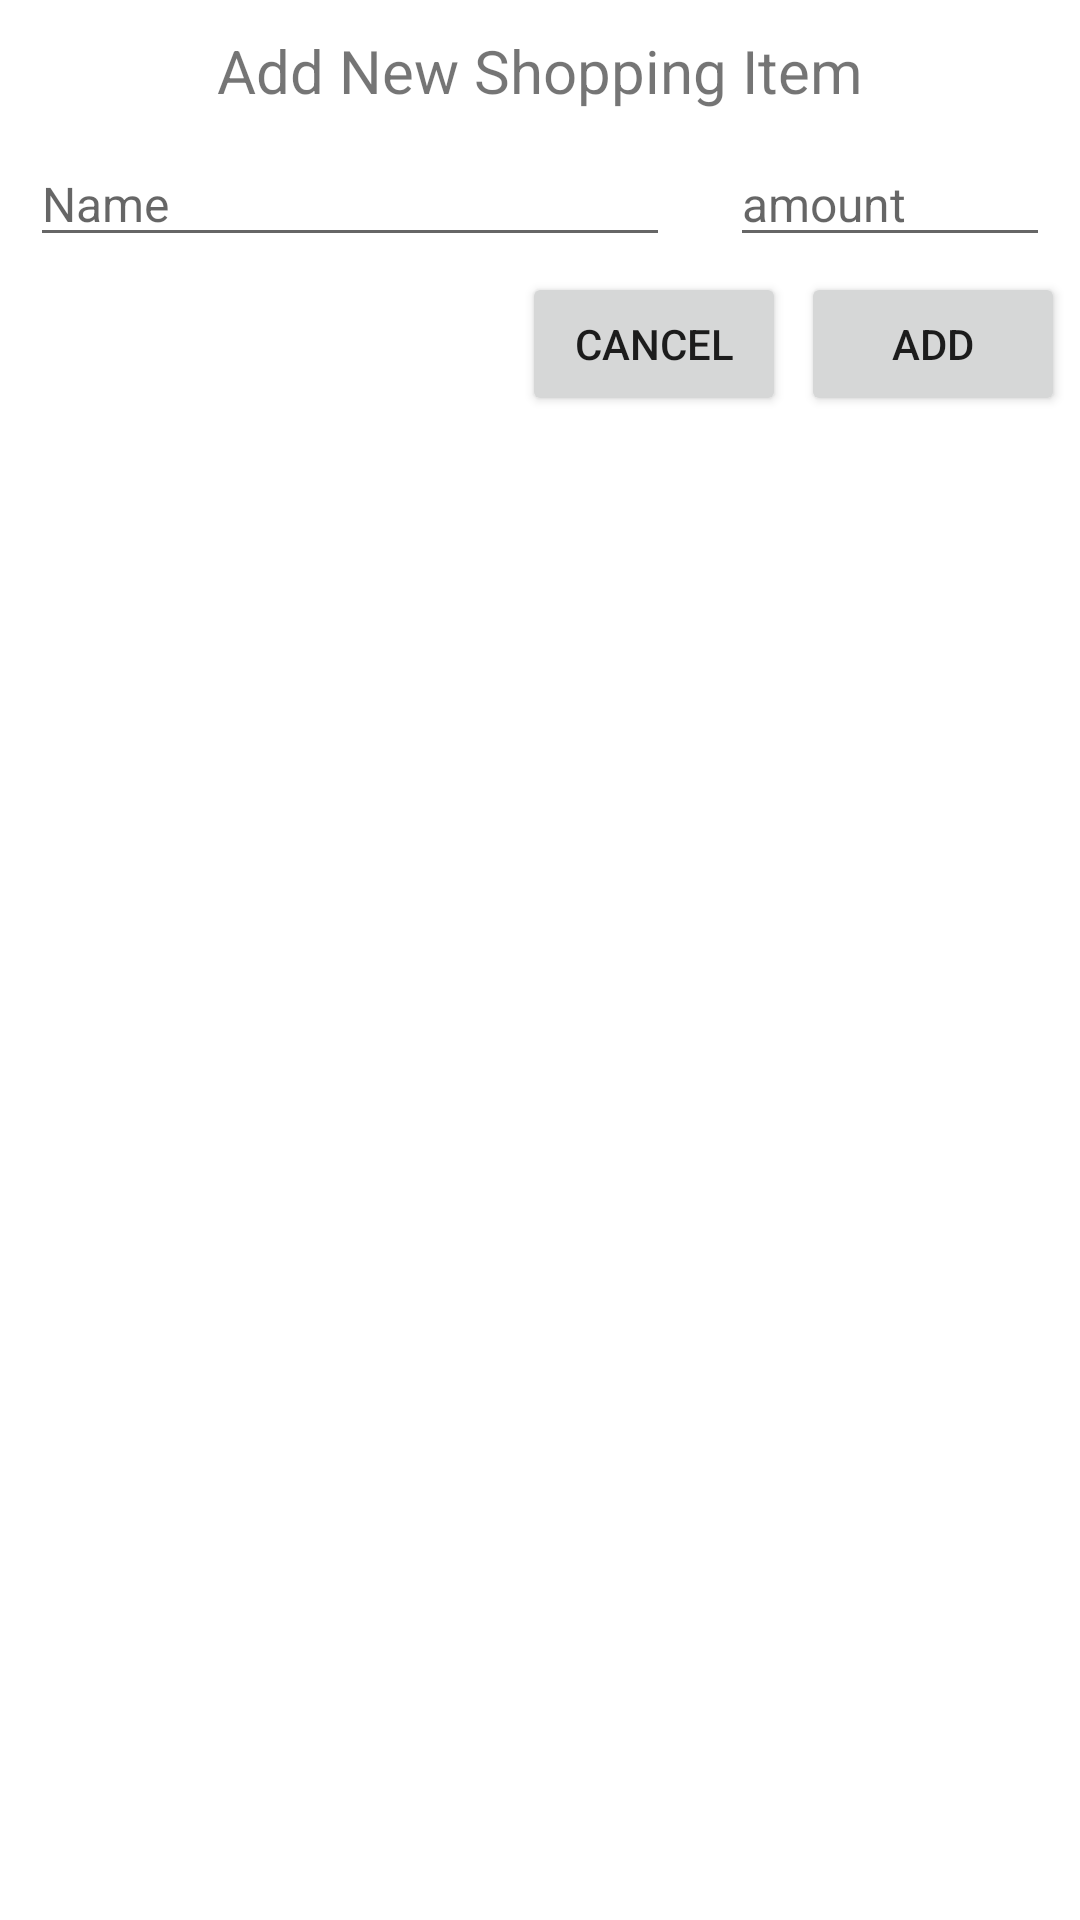

Here is an Android app screen rendered from its layout file. Give the layout XML and the strings, colors and styles it references.
<!-- AndroidManifest.xml: application theme Theme.MVVM_ShoppingList_Youtube -->
<!-- res/layout/dialog_add_shopping_item.xml -->
<?xml version="1.0" encoding="utf-8"?>
<androidx.constraintlayout.widget.ConstraintLayout xmlns:android="http://schemas.android.com/apk/res/android"
    xmlns:app="http://schemas.android.com/apk/res-auto"
    android:layout_width="300dp"
    android:layout_height="wrap_content">

    <TextView
        android:id="@+id/tvName"
        android:layout_width="wrap_content"
        android:layout_height="wrap_content"
        android:layout_margin="10dp"
        android:text="Add New Shopping Item"
        android:textSize="20sp"
        app:layout_constraintEnd_toEndOf="parent"
        app:layout_constraintStart_toStartOf="parent"
        app:layout_constraintTop_toTopOf="parent" />

    <EditText
        android:id="@+id/etName"
        android:layout_width="0dp"
        android:layout_height="wrap_content"
        android:layout_margin="10dp"
        android:hint="Name"
        android:textSize="16sp"
        app:layout_constraintEnd_toStartOf="@+id/etAmount"
        app:layout_constraintHorizontal_weight="2"
        app:layout_constraintStart_toStartOf="parent"
        app:layout_constraintTop_toBottomOf="@+id/tvName" />

    <EditText
        android:id="@+id/etAmount"
        android:layout_width="0dp"
        android:layout_height="wrap_content"
        android:layout_margin="10dp"
        android:hint="amount"
        android:textSize="16sp"
        app:layout_constraintEnd_toEndOf="parent"
        app:layout_constraintHorizontal_weight="1"
        app:layout_constraintStart_toEndOf="@+id/etName"
        app:layout_constraintTop_toBottomOf="@+id/tvName" />

    <Button
        android:id="@+id/btnAdd"
        android:layout_width="wrap_content"
        android:layout_height="wrap_content"
        android:layout_margin="5dp"
        android:text="add"
        android:textSize="14sp"
        app:layout_constraintEnd_toEndOf="parent"
        app:layout_constraintTop_toBottomOf="@+id/etAmount" />

    <Button
        android:id="@+id/btnCancel"
        android:layout_width="wrap_content"
        android:layout_height="wrap_content"
        android:layout_margin="5dp"
        android:text="cancel"
        android:textSize="14sp"
        app:layout_constraintEnd_toStartOf="@+id/btnAdd"
        app:layout_constraintTop_toBottomOf="@+id/etName" />

</androidx.constraintlayout.widget.ConstraintLayout>
<!-- resources referenced by this layout -->
<resources>
  <style name="Theme.MVVM_ShoppingList_Youtube" parent="Theme.MaterialComponents.DayNight.DarkActionBar">
          
          <item name="colorPrimary">@color/purple_500</item>
          <item name="colorPrimaryVariant">@color/purple_700</item>
          <item name="colorOnPrimary">@color/white</item>
          
          <item name="colorSecondary">@color/teal_200</item>
          <item name="colorSecondaryVariant">@color/teal_700</item>
          <item name="colorOnSecondary">@color/black</item>
          
          <item name="android:statusBarColor">?attr/colorPrimaryVariant</item>
          
      </style>
  <!-- not gathered from this repository: default colours our renderer supplied (Android Studio template values) -->
  <color name="purple_500">#FF6200EE</color>
  <color name="purple_700">#FF3700B3</color>
  <color name="teal_200">#FF03DAC5</color>
  <color name="teal_700">#FF018786</color>
  <color name="black">#FF000000</color>
  <color name="white">#FFFFFFFF</color>
</resources>
